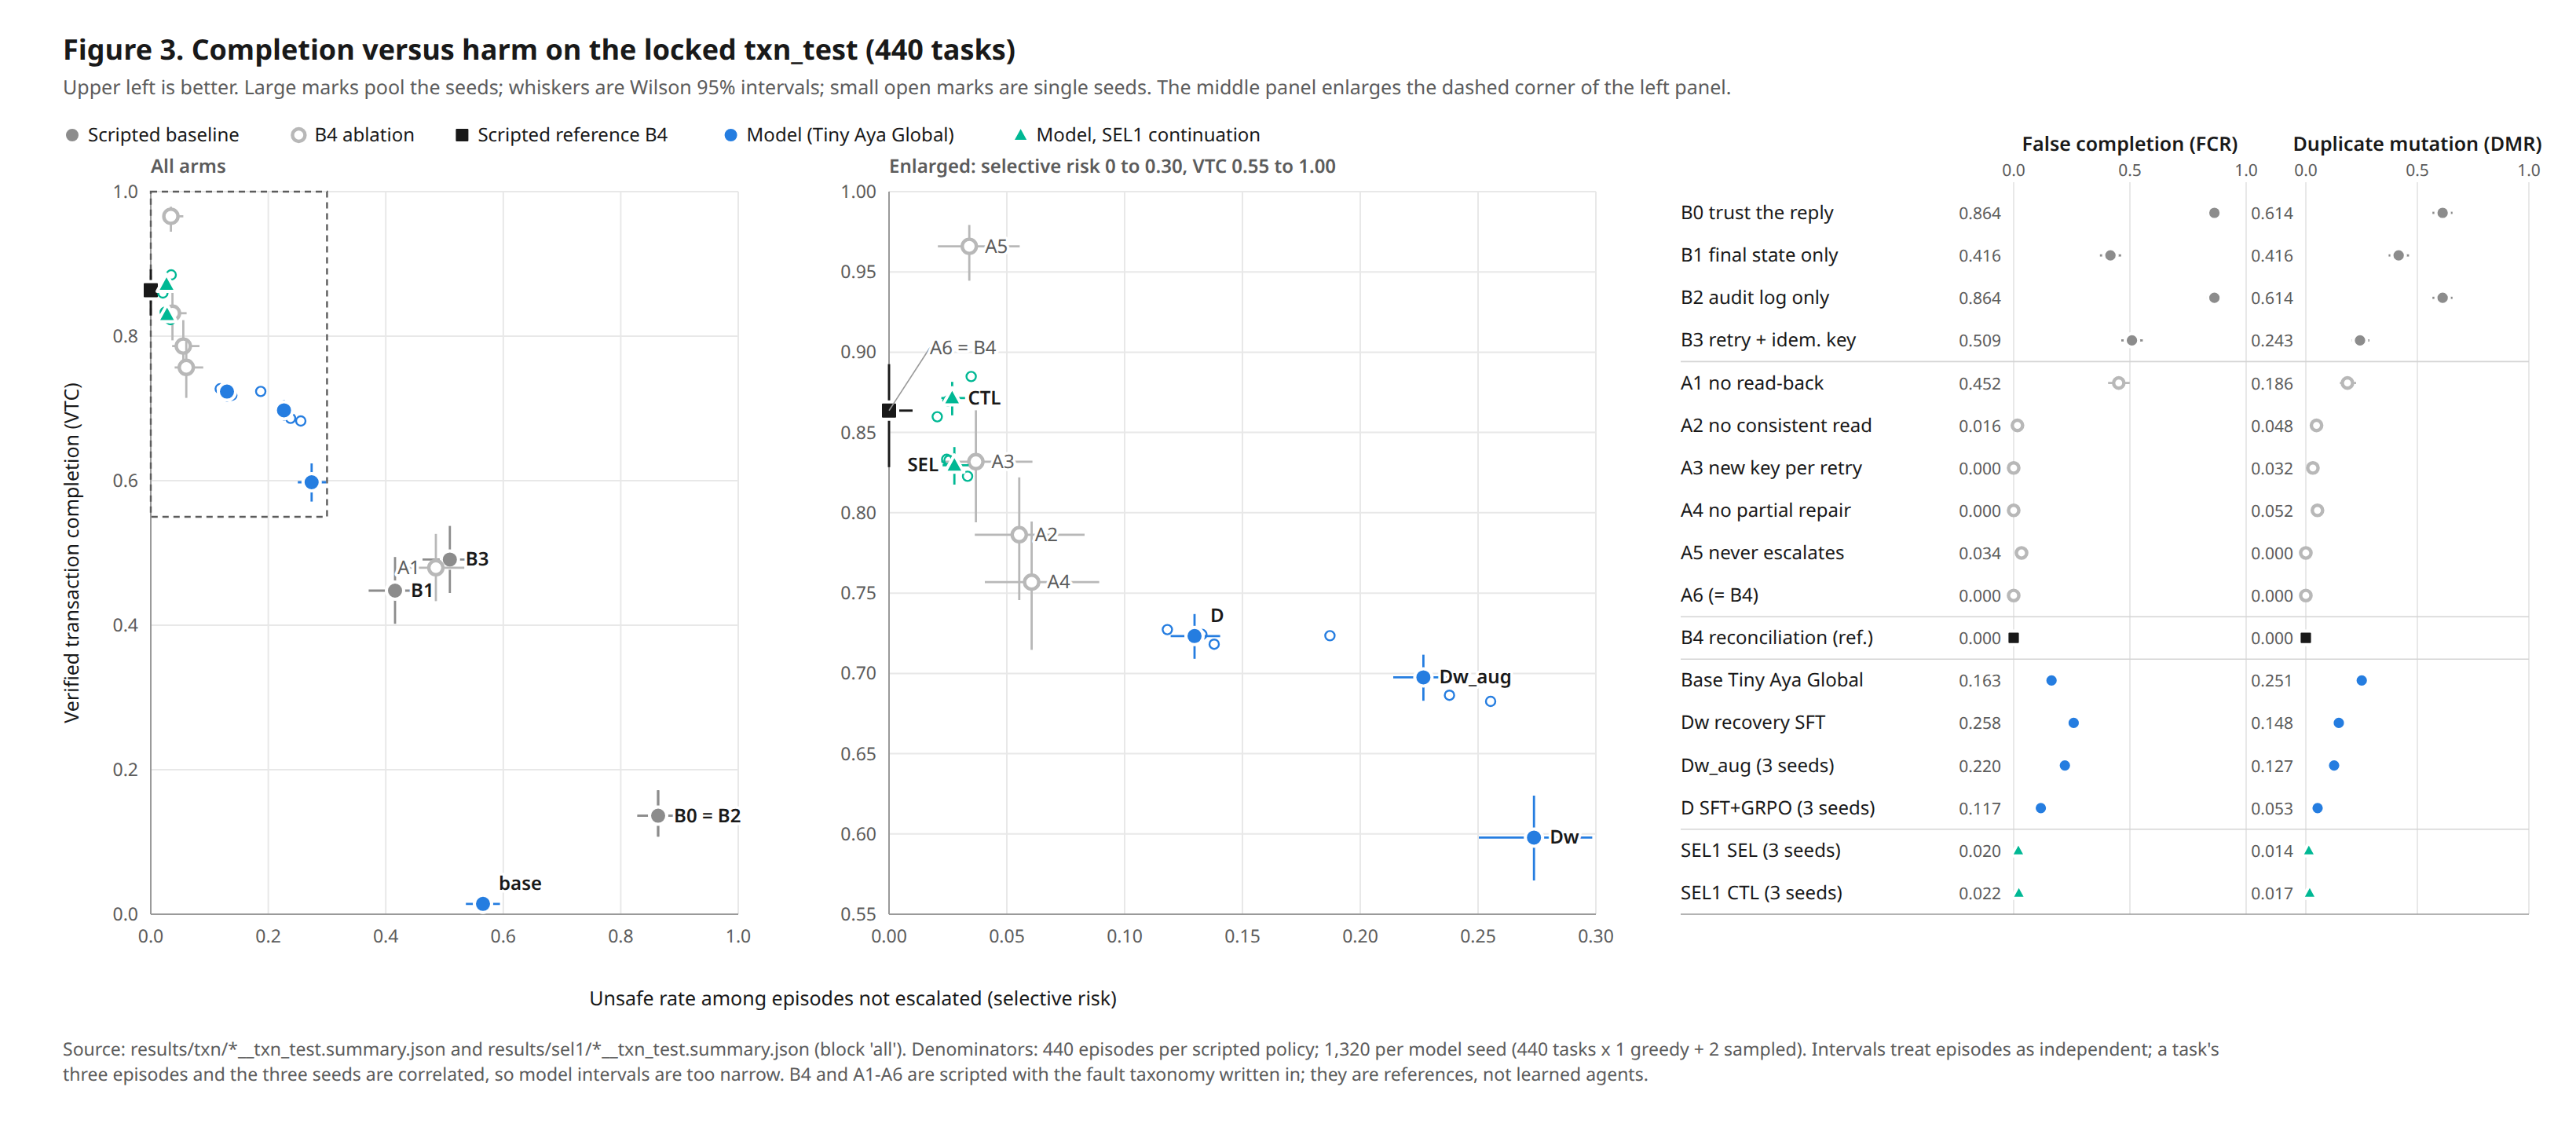

The data file committed next to this chart (first rows):
arm, label, family, tags, metric, num, den, rate, wilson_lo, wilson_hi, per_seed_rates
B0, B0 trust the acknowledgement, scripted, B0, VTC, 60, 440, 0.1364, 0.1074, 0.1716, 0.1364
B0, B0 trust the acknowledgement, scripted, B0, selective_risk, 380, 440, 0.8636, 0.8284, 0.8926, 0.8636
B0, B0 trust the acknowledgement, scripted, B0, FCR, 380, 440, 0.8636, 0.8284, 0.8926, 0.8636
B0, B0 trust the acknowledgement, scripted, B0, DMR_all, 270, 440, 0.6136, 0.5673, 0.658, 0.6136
B1, B1 final-state check only, scripted, B1, VTC, 197, 440, 0.4477, 0.4019, 0.4944, 0.4477
B1, B1 final-state check only, scripted, B1, selective_risk, 183, 440, 0.4159, 0.3708, 0.4625, 0.4159
B1, B1 final-state check only, scripted, B1, FCR, 183, 440, 0.4159, 0.3708, 0.4625, 0.4159
B1, B1 final-state check only, scripted, B1, DMR_all, 183, 440, 0.4159, 0.3708, 0.4625, 0.4159
B2, B2 audit-log check only, scripted, B2, VTC, 60, 440, 0.1364, 0.1074, 0.1716, 0.1364
B2, B2 audit-log check only, scripted, B2, selective_risk, 380, 440, 0.8636, 0.8284, 0.8926, 0.8636
B2, B2 audit-log check only, scripted, B2, FCR, 380, 440, 0.8636, 0.8284, 0.8926, 0.8636
B2, B2 audit-log check only, scripted, B2, DMR_all, 270, 440, 0.6136, 0.5673, 0.658, 0.6136
B3, B3 bounded retry + idempotency key, scripted, B3, VTC, 216, 440, 0.4909, 0.4445, 0.5375, 0.4909
B3, B3 bounded retry + idempotency key, scripted, B3, selective_risk, 224, 440, 0.5091, 0.4625, 0.5555, 0.5091
B3, B3 bounded retry + idempotency key, scripted, B3, FCR, 224, 440, 0.5091, 0.4625, 0.5555, 0.5091
B3, B3 bounded retry + idempotency key, scripted, B3, DMR_all, 107, 440, 0.2432, 0.2054, 0.2854, 0.2432
A1, A1: B4 without read-back after ok, ablation, A1, VTC, 211, 440, 0.4795, 0.4332, 0.5262, 0.4795
A1, A1: B4 without read-back after ok, ablation, A1, selective_risk, 199, 410, 0.4854, 0.4373, 0.5337, 0.4854
A1, A1: B4 without read-back after ok, ablation, A1, FCR, 199, 440, 0.4523, 0.4064, 0.499, 0.4523
A1, A1: B4 without read-back after ok, ablation, A1, DMR_all, 82, 440, 0.1864, 0.1527, 0.2254, 0.1864
A2, A2: B4 reading without consistent, ablation, A2, VTC, 346, 440, 0.7864, 0.7457, 0.8221, 0.7864
A2, A2: B4 reading without consistent, ablation, A2, selective_risk, 21, 380, 0.05526, 0.03643, 0.083, 0.05526
A2, A2: B4 reading without consistent, ablation, A2, FCR, 7, 440, 0.01591, 0.007727, 0.03247, 0.01591
A2, A2: B4 reading without consistent, ablation, A2, DMR_all, 21, 440, 0.04773, 0.03143, 0.07186, 0.04773
A3, A3: B4 with a new key on every retry, ablation, A3, VTC, 366, 440, 0.8318, 0.794, 0.8639, 0.8318
A3, A3: B4 with a new key on every retry, ablation, A3, selective_risk, 14, 380, 0.03684, 0.02207, 0.06088, 0.03684
A3, A3: B4 with a new key on every retry, ablation, A3, FCR, 0, 440, 0.000000, 0.000000, 0.008655, 0.000000
A3, A3: B4 with a new key on every retry, ablation, A3, DMR_all, 14, 440, 0.03182, 0.01905, 0.05269, 0.03182
A4, A4: B4 rewriting the full amount on part…, ablation, A4, VTC, 333, 440, 0.7568, 0.7146, 0.7946, 0.7568
A4, A4: B4 rewriting the full amount on part…, ablation, A4, selective_risk, 23, 380, 0.06053, 0.04067, 0.08918, 0.06053
A4, A4: B4 rewriting the full amount on part…, ablation, A4, FCR, 0, 440, 0.000000, 0.000000, 0.008655, 0.000000
A4, A4: B4 rewriting the full amount on part…, ablation, A4, DMR_all, 23, 440, 0.05227, 0.03508, 0.07722, 0.05227
A5, A5: B4 that never escalates, ablation, A5, VTC, 425, 440, 0.9659, 0.9445, 0.9792, 0.9659
A5, A5: B4 that never escalates, ablation, A5, selective_risk, 15, 440, 0.03409, 0.02077, 0.05548, 0.03409
A5, A5: B4 that never escalates, ablation, A5, FCR, 15, 440, 0.03409, 0.02077, 0.05548, 0.03409
A5, A5: B4 that never escalates, ablation, A5, DMR_all, 0, 440, 0.000000, 0.000000, 0.008655, 0.000000
A6, A6 (identical flags to B4), ablation, A6, VTC, 380, 440, 0.8636, 0.8284, 0.8926, 0.8636
A6, A6 (identical flags to B4), ablation, A6, selective_risk, 0, 380, 0.000000, 0.000000, 0.01001, 0.000000
A6, A6 (identical flags to B4), ablation, A6, FCR, 0, 440, 0.000000, 0.000000, 0.008655, 0.000000
A6, A6 (identical flags to B4), ablation, A6, DMR_all, 0, 440, 0.000000, 0.000000, 0.008655, 0.000000
B4, B4 transaction-aware reconciliation (scr…, reference, B4, VTC, 380, 440, 0.8636, 0.8284, 0.8926, 0.8636
B4, B4 transaction-aware reconciliation (scr…, reference, B4, selective_risk, 0, 380, 0.000000, 0.000000, 0.01001, 0.000000
B4, B4 transaction-aware reconciliation (scr…, reference, B4, FCR, 0, 440, 0.000000, 0.000000, 0.008655, 0.000000
B4, B4 transaction-aware reconciliation (scr…, reference, B4, DMR_all, 0, 440, 0.000000, 0.000000, 0.008655, 0.000000
base, Base Tiny Aya Global, prompted, learned, tag_base, VTC, 19, 1320, 0.01439, 0.009234, 0.02237, 0.01439
base, Base Tiny Aya Global, prompted, learned, tag_base, selective_risk, 634, 1121, 0.5656, 0.5364, 0.5943, 0.5656
base, Base Tiny Aya Global, prompted, learned, tag_base, FCR, 215, 1320, 0.1629, 0.1439, 0.1838, 0.1629
base, Base Tiny Aya Global, prompted, learned, tag_base, DMR_all, 331, 1320, 0.2508, 0.2281, 0.2748, 0.2508
Dw, Dw recovery SFT warm start, learned, Dw, VTC, 789, 1320, 0.5977, 0.571, 0.6239, 0.5977
Dw, Dw recovery SFT warm start, learned, Dw, selective_risk, 360, 1315, 0.2738, 0.2503, 0.2985, 0.2738
Dw, Dw recovery SFT warm start, learned, Dw, FCR, 341, 1320, 0.2583, 0.2354, 0.2826, 0.2583
Dw, Dw recovery SFT warm start, learned, Dw, DMR_all, 195, 1320, 0.1477, 0.1296, 0.1679, 0.1477
Dw_aug, Dw_aug randomised recovery SFT (3 seeds), learned, Dwaug_s0 Dwaug_s1 Dwaug_s2, VTC, 2762, 3960, 0.6975, 0.683, 0.7116, 0.723485 0.682576 0.686364
Dw_aug, Dw_aug randomised recovery SFT (3 seeds), learned, Dwaug_s0 Dwaug_s1 Dwaug_s2, selective_risk, 898, 3960, 0.2268, 0.214, 0.2401, 0.187121 0.255303 0.237879
Dw_aug, Dw_aug randomised recovery SFT (3 seeds), learned, Dwaug_s0 Dwaug_s1 Dwaug_s2, FCR, 873, 3960, 0.2205, 0.2078, 0.2336, 0.180303 0.245455 0.235606
Dw_aug, Dw_aug randomised recovery SFT (3 seeds), learned, Dwaug_s0 Dwaug_s1 Dwaug_s2, DMR_all, 502, 3960, 0.1268, 0.1168, 0.1375, 0.108333 0.123485 0.148485
D, D recovery SFT + GRPO (3 seeds), learned, D_s0 D_s1 D_s2, VTC, 2864, 3960, 0.7232, 0.7091, 0.7369, 0.724242 0.718182 0.727273
D, D recovery SFT + GRPO (3 seeds), learned, D_s0 D_s1 D_s2, selective_risk, 511, 3941, 0.1297, 0.1195, 0.1405, 0.132824 0.137983 0.118140
D, D recovery SFT + GRPO (3 seeds), learned, D_s0 D_s1 D_s2, FCR, 462, 3960, 0.1167, 0.107, 0.127, 0.121212 0.124242 0.104545
D, D recovery SFT + GRPO (3 seeds), learned, D_s0 D_s1 D_s2, DMR_all, 208, 3960, 0.05253, 0.046, 0.05992, 0.052273 0.059848 0.045455
... 8 more rows
